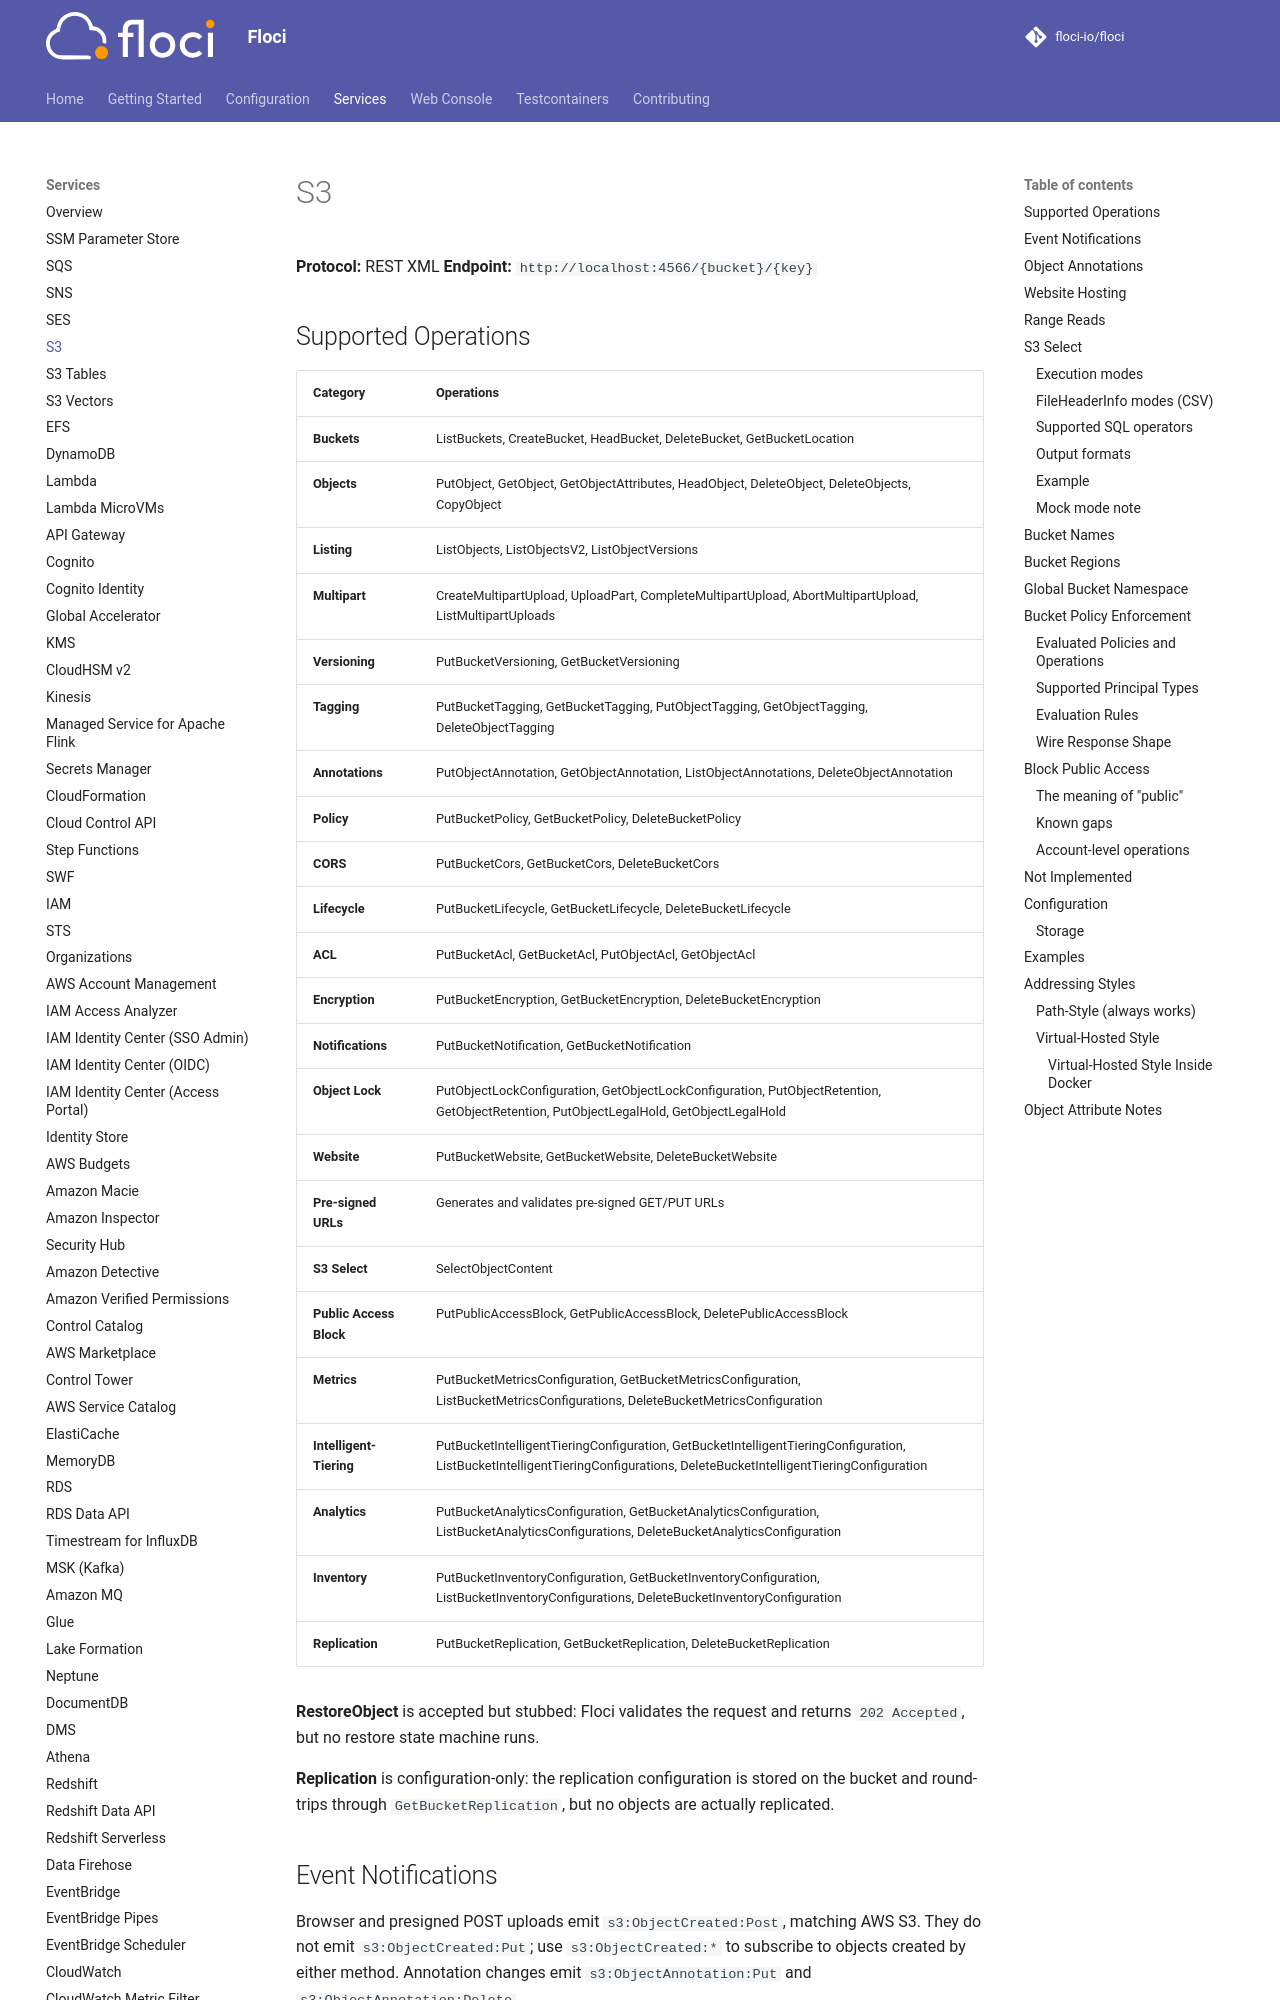

repository: ocelhq/floci · page: services/s3/index.html · generator: mkdocs

# S3

**Protocol:** REST XML
**Endpoint:** `http://localhost:4566/{bucket}/{key}`

## Supported Operations

| Category | Operations |
|---|---|
| **Buckets** | ListBuckets, CreateBucket, HeadBucket, DeleteBucket, GetBucketLocation |
| **Objects** | PutObject, GetObject, GetObjectAttributes, HeadObject, DeleteObject, DeleteObjects, CopyObject |
| **Listing** | ListObjects, ListObjectsV2, ListObjectVersions |
| **Multipart** | CreateMultipartUpload, UploadPart, CompleteMultipartUpload, AbortMultipartUpload, ListMultipartUploads |
| **Versioning** | PutBucketVersioning, GetBucketVersioning |
| **Tagging** | PutBucketTagging, GetBucketTagging, PutObjectTagging, GetObjectTagging, DeleteObjectTagging |
| **Annotations** | PutObjectAnnotation, GetObjectAnnotation, ListObjectAnnotations, DeleteObjectAnnotation |
| **Policy** | PutBucketPolicy, GetBucketPolicy, DeleteBucketPolicy |
| **CORS** | PutBucketCors, GetBucketCors, DeleteBucketCors |
| **Lifecycle** | PutBucketLifecycle, GetBucketLifecycle, DeleteBucketLifecycle |
| **ACL** | PutBucketAcl, GetBucketAcl, PutObjectAcl, GetObjectAcl |
| **Encryption** | PutBucketEncryption, GetBucketEncryption, DeleteBucketEncryption |
| **Notifications** | PutBucketNotification, GetBucketNotification |
| **Object Lock** | PutObjectLockConfiguration, GetObjectLockConfiguration, PutObjectRetention, GetObjectRetention, PutObjectLegalHold, GetObjectLegalHold |
| **Website** | PutBucketWebsite, GetBucketWebsite, DeleteBucketWebsite |
| **Pre-signed URLs** | Generates and validates pre-signed GET/PUT URLs |
| **S3 Select** | SelectObjectContent |
| **Public Access Block** | PutPublicAccessBlock, GetPublicAccessBlock, DeletePublicAccessBlock |
| **Metrics** | PutBucketMetricsConfiguration, GetBucketMetricsConfiguration, ListBucketMetricsConfigurations, DeleteBucketMetricsConfiguration |
| **Intelligent-Tiering** | PutBucketIntelligentTieringConfiguration, GetBucketIntelligentTieringConfiguration, ListBucketIntelligentTieringConfigurations, DeleteBucketIntelligentTieringConfiguration |
| **Analytics** | PutBucketAnalyticsConfiguration, GetBucketAnalyticsConfiguration, ListBucketAnalyticsConfigurations, DeleteBucketAnalyticsConfiguration |
| **Inventory** | PutBucketInventoryConfiguration, GetBucketInventoryConfiguration, ListBucketInventoryConfigurations, DeleteBucketInventoryConfiguration |
| **Replication** | PutBucketReplication, GetBucketReplication, DeleteBucketReplication |

**RestoreObject** is accepted but stubbed: Floci validates the request and returns `202 Accepted`, but no restore state machine runs.

**Replication** is configuration-only: the replication configuration is stored on the bucket and round-trips through `GetBucketReplication`, but no objects are actually replicated.

## Event Notifications

Browser and presigned POST uploads emit `s3:ObjectCreated:Post`, matching AWS S3. They do not emit
`s3:ObjectCreated:Put`; use `s3:ObjectCreated:*` to subscribe to objects created by either method.
Annotation changes emit `s3:ObjectAnnotation:Put` and `s3:ObjectAnnotation:Delete`.
